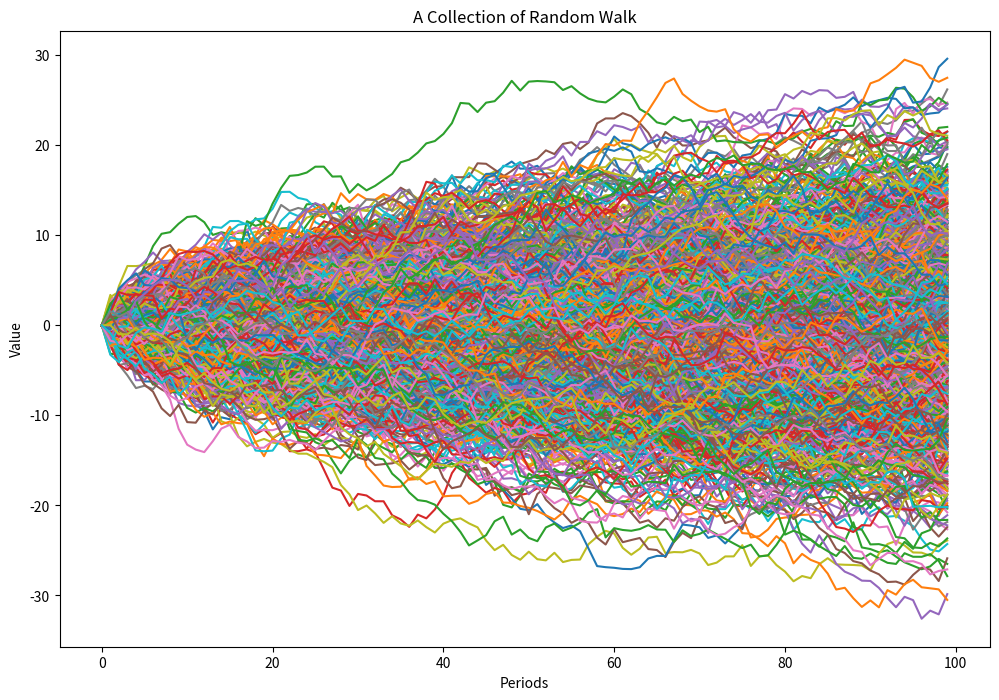

This figure's Python source:
import numpy as np
import matplotlib.pyplot as plt

# Parameters
periods = 100
simulations = 1000
start = 0

# Generate random numbers
random = np.random.randn(periods,simulations)
random[0,:] = start

#Generate random walk
random_walk = np.cumsum(random, axis=0)

# Set figure size
plt.figure(figsize=(12, 8))

# Plot the possible paths of the random walk
random_walk_plot = plt.plot(random_walk)

plt.title('A Collection of Random Walk')
plt.xlabel('Periods')
plt.ylabel('Value')
plt.show()
